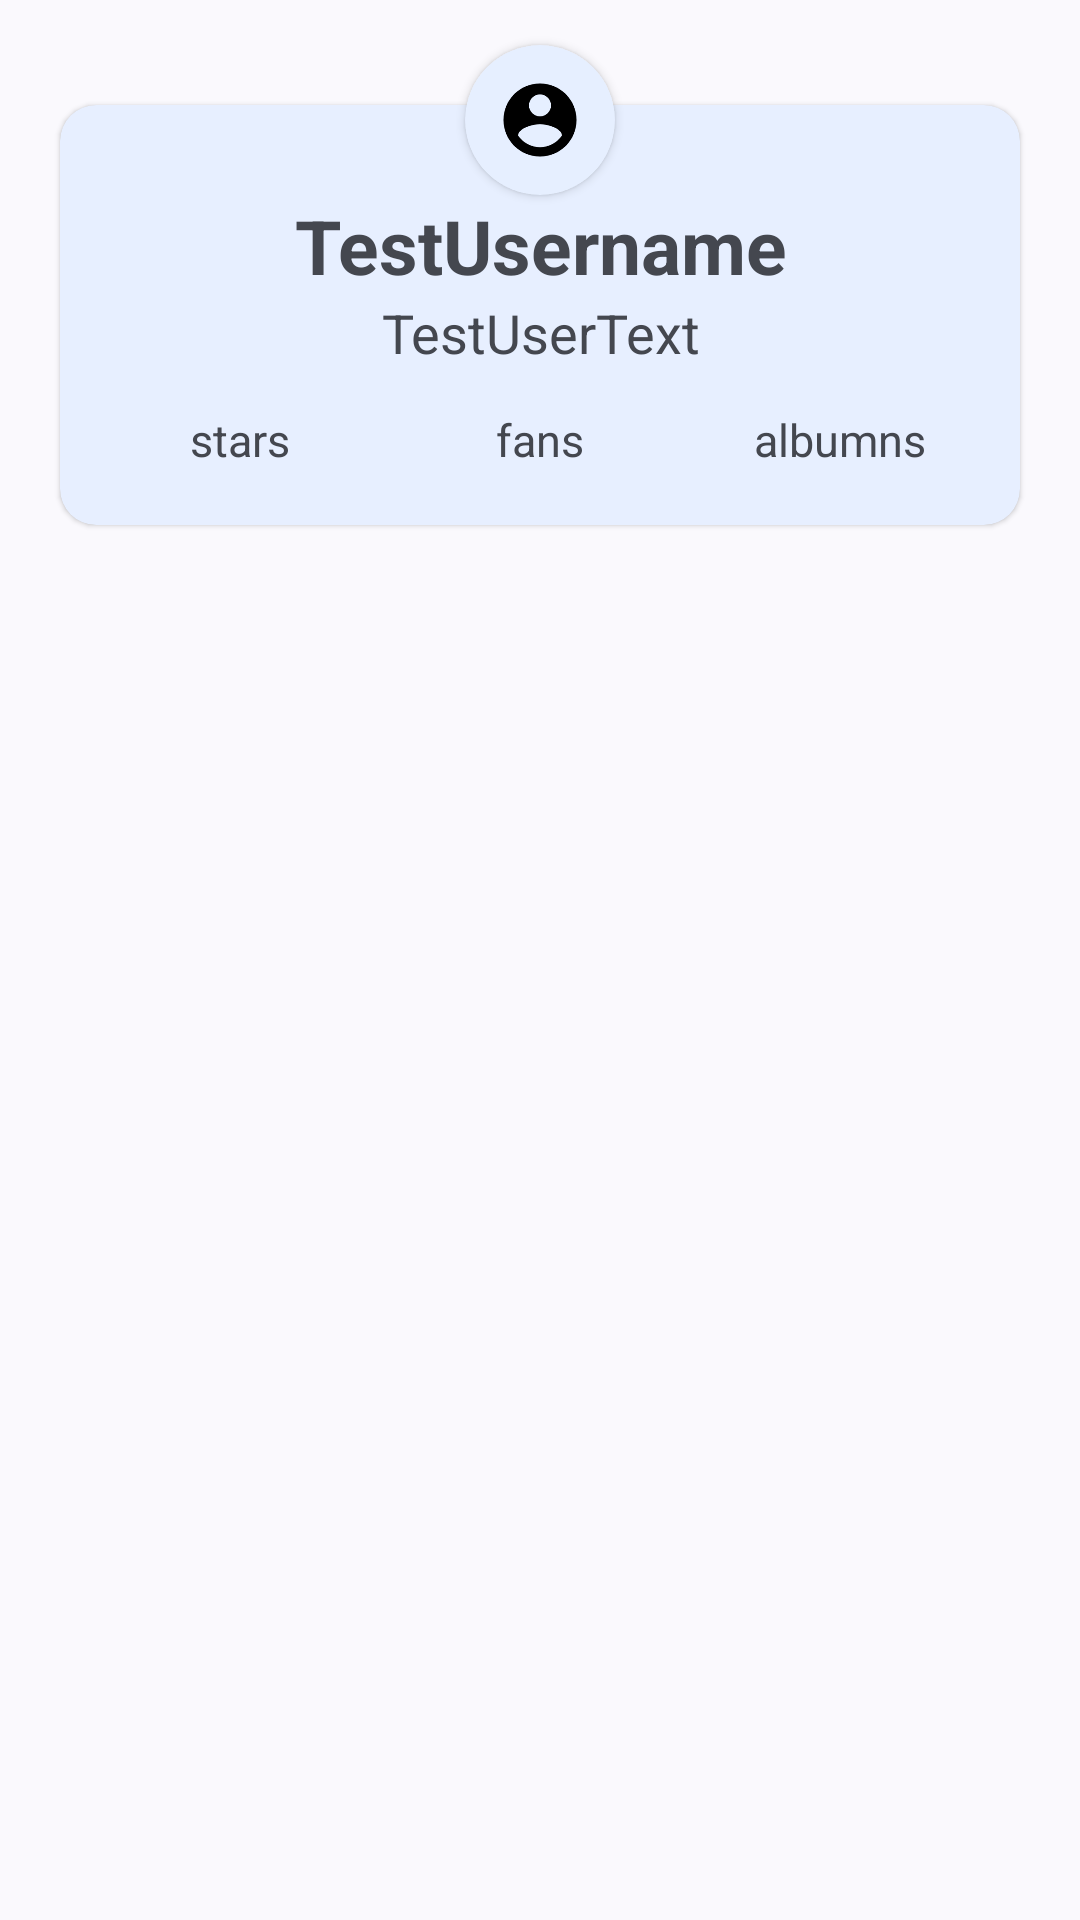

Reconstruct the res/layout file that produces this screen, plus the resources it refers to.
<!-- AndroidManifest.xml: application theme Theme.乐音云易网 -->
<!-- res/layout/fragment_my_account.xml -->
<?xml version="1.0" encoding="utf-8"?>
<androidx.constraintlayout.widget.ConstraintLayout xmlns:android="http://schemas.android.com/apk/res/android"
    xmlns:tools="http://schemas.android.com/tools"
    android:layout_width="match_parent"
    android:layout_height="match_parent"
    xmlns:app="http://schemas.android.com/apk/res-auto"
    tools:context=".ui.fragment.MyAccountFragment">

    <com.google.android.material.card.MaterialCardView
        android:id="@+id/myaccountheadericoncard"
        android:layout_marginTop="15dp"
        app:layout_constraintTop_toTopOf="parent"
        app:layout_constraintStart_toStartOf="parent"
        app:layout_constraintEnd_toEndOf="parent"
        android:layout_width="50dp"
        android:layout_height="50dp"
        app:cardCornerRadius="25dp"
        app:cardElevation="2dp"
        app:strokeColor="@color/transparent">
        <androidx.appcompat.widget.AppCompatImageView
            android:layout_margin="10dp"
            android:scaleType="fitXY"
            android:layout_width="match_parent"
            android:layout_height="match_parent"
            style="@style/account"/>
    </com.google.android.material.card.MaterialCardView>

    <com.google.android.material.card.MaterialCardView
        app:layout_constraintTop_toTopOf="parent"
        android:layout_width="match_parent"
        android:layout_height="140dp"
        android:layout_marginHorizontal="20dp"
        android:layout_marginTop="35dp"
        app:cardElevation="1dp"
        app:strokeColor="@color/transparent">

        <androidx.constraintlayout.widget.ConstraintLayout
            android:layout_width="match_parent"
            android:layout_height="match_parent">

           <TextView
               android:id="@+id/myaccountusernametext"
               android:layout_marginTop="30dp"
               app:layout_constraintTop_toTopOf="parent"
               app:layout_constraintStart_toStartOf="parent"
               app:layout_constraintEnd_toEndOf="parent"
               android:textAlignment="center"
               android:textStyle="bold"
               android:textSize="25sp"
               android:layout_width="wrap_content"
               android:layout_height="wrap_content"
               android:text="TestUsername"/>

            <TextView
                android:id="@+id/myaccountusertext"
                app:layout_constraintTop_toBottomOf="@+id/myaccountusernametext"
                app:layout_constraintStart_toStartOf="parent"
                app:layout_constraintEnd_toEndOf="parent"
                android:textAlignment="center"
                android:textSize="18sp"
                android:layout_width="wrap_content"
                android:layout_height="wrap_content"
                android:text="TestUserText"/>

            <TextView
                android:id="@+id/myaccountuserstarstext"
                android:layout_width="0dp"
                android:layout_height="wrap_content"
                android:layout_marginStart="10dp"
                android:layout_marginTop="5dp"
                android:layout_marginBottom="10dp"
                android:text="stars"
                android:textAlignment="center"
                android:textSize="15sp"
                app:layout_constraintBottom_toBottomOf="parent"
                app:layout_constraintEnd_toStartOf="@+id/myaccountuserfanstext"
                app:layout_constraintStart_toStartOf="parent"
                app:layout_constraintTop_toBottomOf="@+id/myaccountusertext" />

            <TextView
                android:id="@+id/myaccountuserfanstext"
                android:layout_width="0dp"
                android:layout_height="wrap_content"
                android:layout_marginTop="5dp"
                android:layout_marginBottom="10dp"
                android:text="fans"
                android:textAlignment="center"
                android:textSize="15sp"
                app:layout_constraintBottom_toBottomOf="parent"
                app:layout_constraintEnd_toStartOf="@+id/myaccountuseralbumnstext"
                app:layout_constraintStart_toEndOf="@id/myaccountuserstarstext"
                app:layout_constraintTop_toBottomOf="@+id/myaccountusertext" />

            <TextView
                android:id="@+id/myaccountuseralbumnstext"
                android:layout_width="0dp"
                android:layout_height="wrap_content"
                android:layout_marginTop="5dp"
                android:layout_marginEnd="10dp"
                android:layout_marginBottom="10dp"
                android:text="albumns"
                android:textAlignment="center"
                android:textSize="15sp"
                app:layout_constraintBottom_toBottomOf="parent"
                app:layout_constraintEnd_toEndOf="parent"
                app:layout_constraintStart_toEndOf="@+id/myaccountuserfanstext"
                app:layout_constraintTop_toBottomOf="@+id/myaccountusertext" />

        </androidx.constraintlayout.widget.ConstraintLayout>

    </com.google.android.material.card.MaterialCardView>

</androidx.constraintlayout.widget.ConstraintLayout>
<!-- resources referenced by this layout -->
<resources>
  <color name="transparent">#00000000</color>
  <style name="account">
          <item name="android:src">@drawable/account_dark</item>
      </style>
  <style name="Theme.乐音云易网" parent="Base.Theme.乐音云易网" />
  <!-- drawable account_dark: png bitmap (drawable, 5325 bytes) -->
  <style name="Base.Theme.乐音云易网" parent="Theme.Material3.DynamicColors.DayNight">
          <item name="windowNoTitle">true</item>
          
          
          <item name="colorSurface">#FFEAF1FF</item>
          <item name="colorOnSurfaceVariant">@color/dark_blue_monet2</item>
          <item name="colorSecondaryContainer">@color/light_blue_monet</item>
          <item name="colorOnPrimary">@color/dark_blue_monet2</item>
          <item name="colorPrimary">@color/light_blue</item>
          <item name="android:navigationBarColor" tools:targetApi="lollipop">@color/transparent</item>
          <item name="android:statusBarColor" tools:targetApi="lollipop">@color/transparent</item>
          <item name="android:windowLightStatusBar" tools:targetApi="m">true</item>
          <item name="android:windowLightNavigationBar" tools:targetApi="o_mr1">true</item>
      </style>
  <color name="dark_blue_monet2">#FF3B4858</color>
  <color name="light_blue_monet">#FFD1E4FF</color>
  <color name="light_blue">#B3DDFF</color>
</resources>
